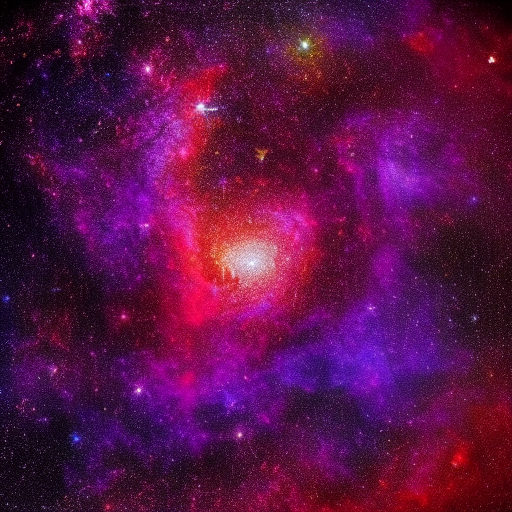
Generation parameters embedded in this image by AUTOMATIC1111 Stable Diffusion web UI or a fork of it (Forge, ...) (PNG 'parameters' text chunk):
Cosmic renaissance, burst of star formation painting a galaxy's canvas with brilliant hues as nebulae birth new generations of stellar brilliance.
Steps: 20, Sampler: Euler a, CFG scale: 7, Seed: 3567322961, Size: 512x512, Model hash: 6ce0161689, Model: v1-5-pruned-emaonly